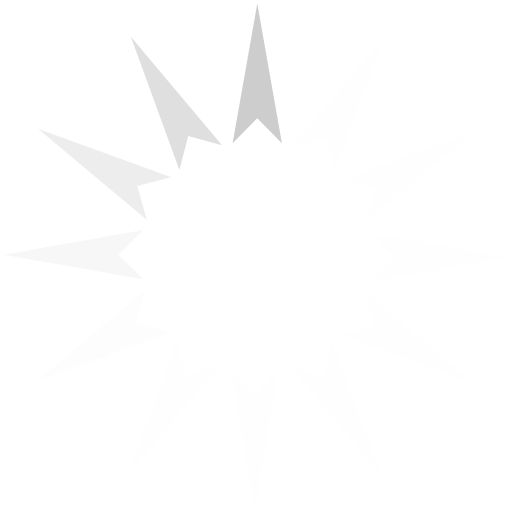
t = 0.00 s
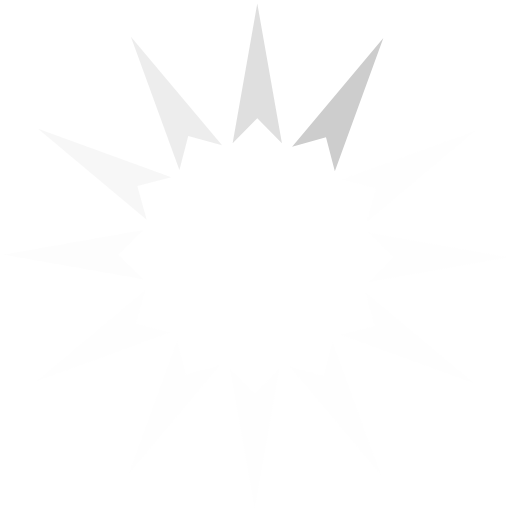
t = 0.17 s
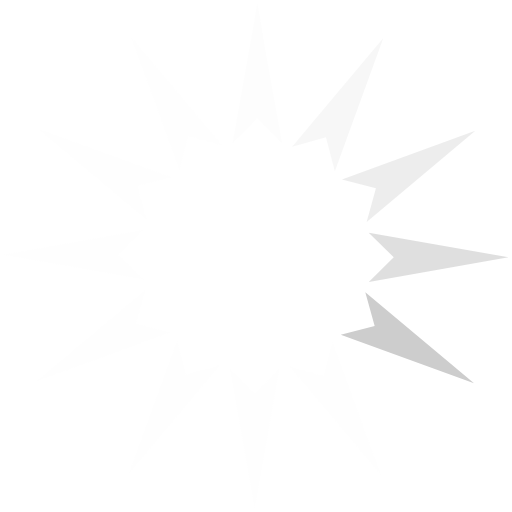
t = 0.37 s
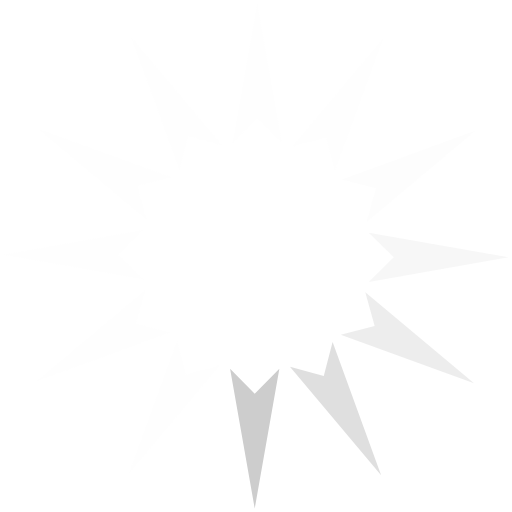
t = 0.54 s
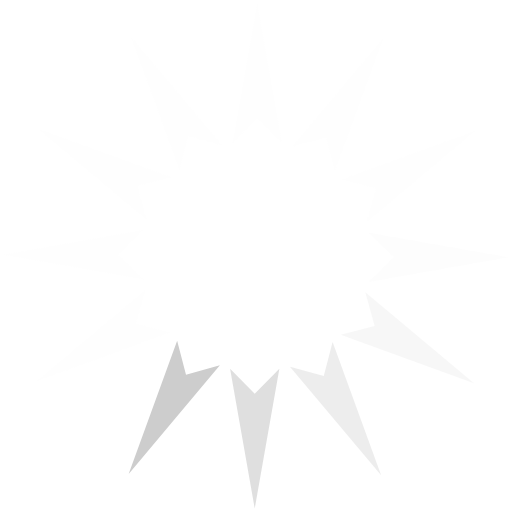
t = 0.71 s
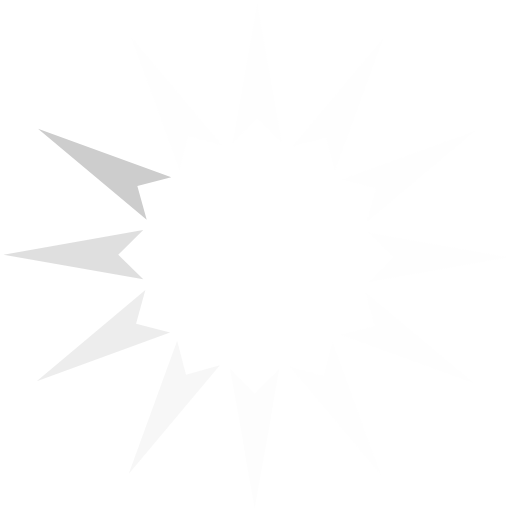
t = 0.91 s

The animated SVG that drew these frames (rendered in a browser with its animation timeline set to each time). Animation: 1 SMIL element (animateTransform=1); one cycle of 1.08 s, repeats indefinitely.

<?xml version="1.0" encoding="UTF-8" standalone="no"?><svg xmlns:svg="http://www.w3.org/2000/svg" xmlns="http://www.w3.org/2000/svg" xmlns:xlink="http://www.w3.org/1999/xlink" version="1.0" width="20px" height="20px" viewBox="0 0 128 128" xml:space="preserve"><g>
<path fill="#cdcdcd" fill-opacity="1" d="M70.48 35.8l-6.16-6.24-6.16 6.26L64.32.88z"/><path fill="#fafafa" fill-opacity="0.1" d="M70.48 35.8l-6.16-6.24-6.16 6.26L64.32.88z" transform="rotate(30 64 64)"/><path fill="#fafafa" fill-opacity="0.1" d="M70.48 35.8l-6.16-6.24-6.16 6.26L64.32.88z" transform="rotate(60 64 64)"/><path fill="#fafafa" fill-opacity="0.1" d="M70.48 35.8l-6.16-6.24-6.16 6.26L64.32.88z" transform="rotate(90 64 64)"/><path fill="#fafafa" fill-opacity="0.1" d="M70.48 35.8l-6.16-6.24-6.16 6.26L64.32.88z" transform="rotate(120 64 64)"/><path fill="#fafafa" fill-opacity="0.1" d="M70.48 35.8l-6.16-6.24-6.16 6.26L64.32.88z" transform="rotate(150 64 64)"/><path fill="#fafafa" fill-opacity="0.1" d="M70.48 35.8l-6.16-6.24-6.16 6.26L64.32.88z" transform="rotate(180 64 64)"/><path fill="#fafafa" fill-opacity="0.1" d="M70.48 35.8l-6.16-6.24-6.16 6.26L64.32.88z" transform="rotate(210 64 64)"/><path fill="#f5f5f5" fill-opacity="0.2" d="M70.48 35.8l-6.16-6.24-6.16 6.26L64.32.88z" transform="rotate(240 64 64)"/><path fill="#ebebeb" fill-opacity="0.4" d="M70.48 35.8l-6.16-6.24-6.16 6.26L64.32.88z" transform="rotate(270 64 64)"/><path fill="#e1e1e1" fill-opacity="0.6" d="M70.48 35.8l-6.16-6.24-6.16 6.26L64.32.88z" transform="rotate(300 64 64)"/><path fill="#d7d7d7" fill-opacity="0.8" d="M70.48 35.8l-6.16-6.24-6.16 6.26L64.32.88z" transform="rotate(330 64 64)"/><animateTransform attributeName="transform" type="rotate" values="0 64 64;30 64 64;60 64 64;90 64 64;120 64 64;150 64 64;180 64 64;210 64 64;240 64 64;270 64 64;300 64 64;330 64 64" calcMode="discrete" dur="1080ms" repeatCount="indefinite"></animateTransform></g></svg>